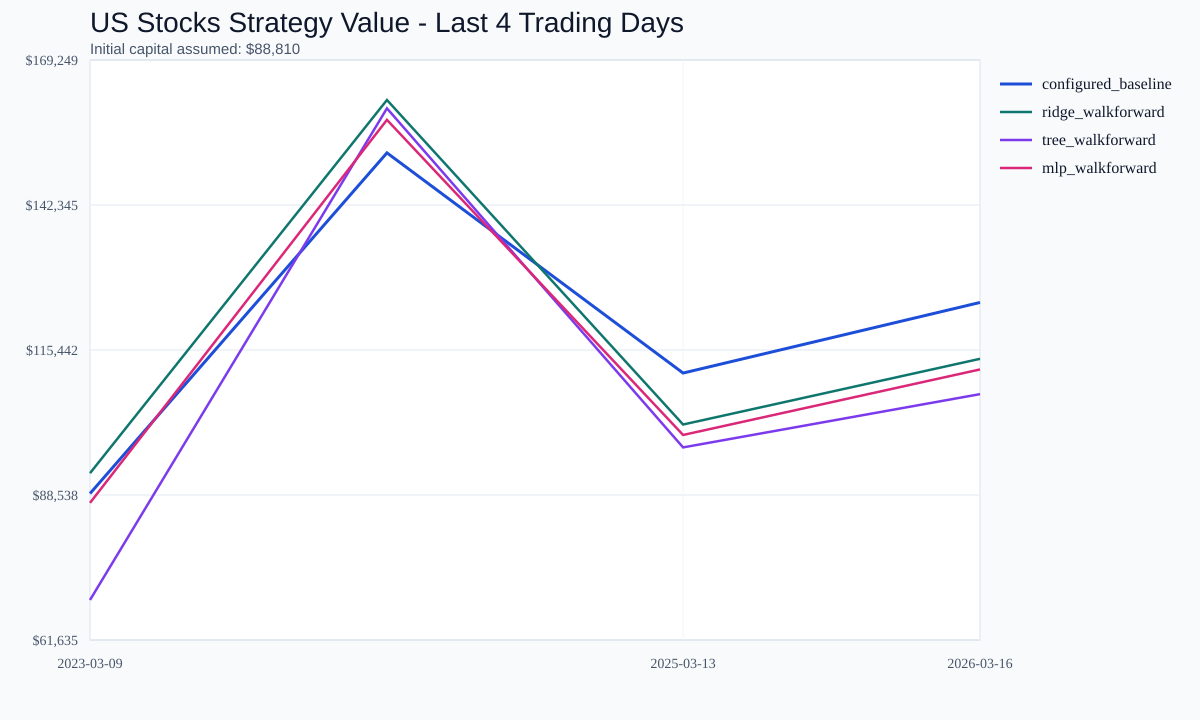

The table this chart was drawn from, first rows:
date, configured_baseline_value, ridge_walkforward_value, tree_walkforward_value, mlp_walkforward_value
2023-03-09, 88810, 92589, 69057, 87076
2024-03-11, 152020, 161827, 160278, 158141
2025-03-13, 111168, 101620, 97371, 99680
2026-03-16, 124264, 113812, 107257, 111838
